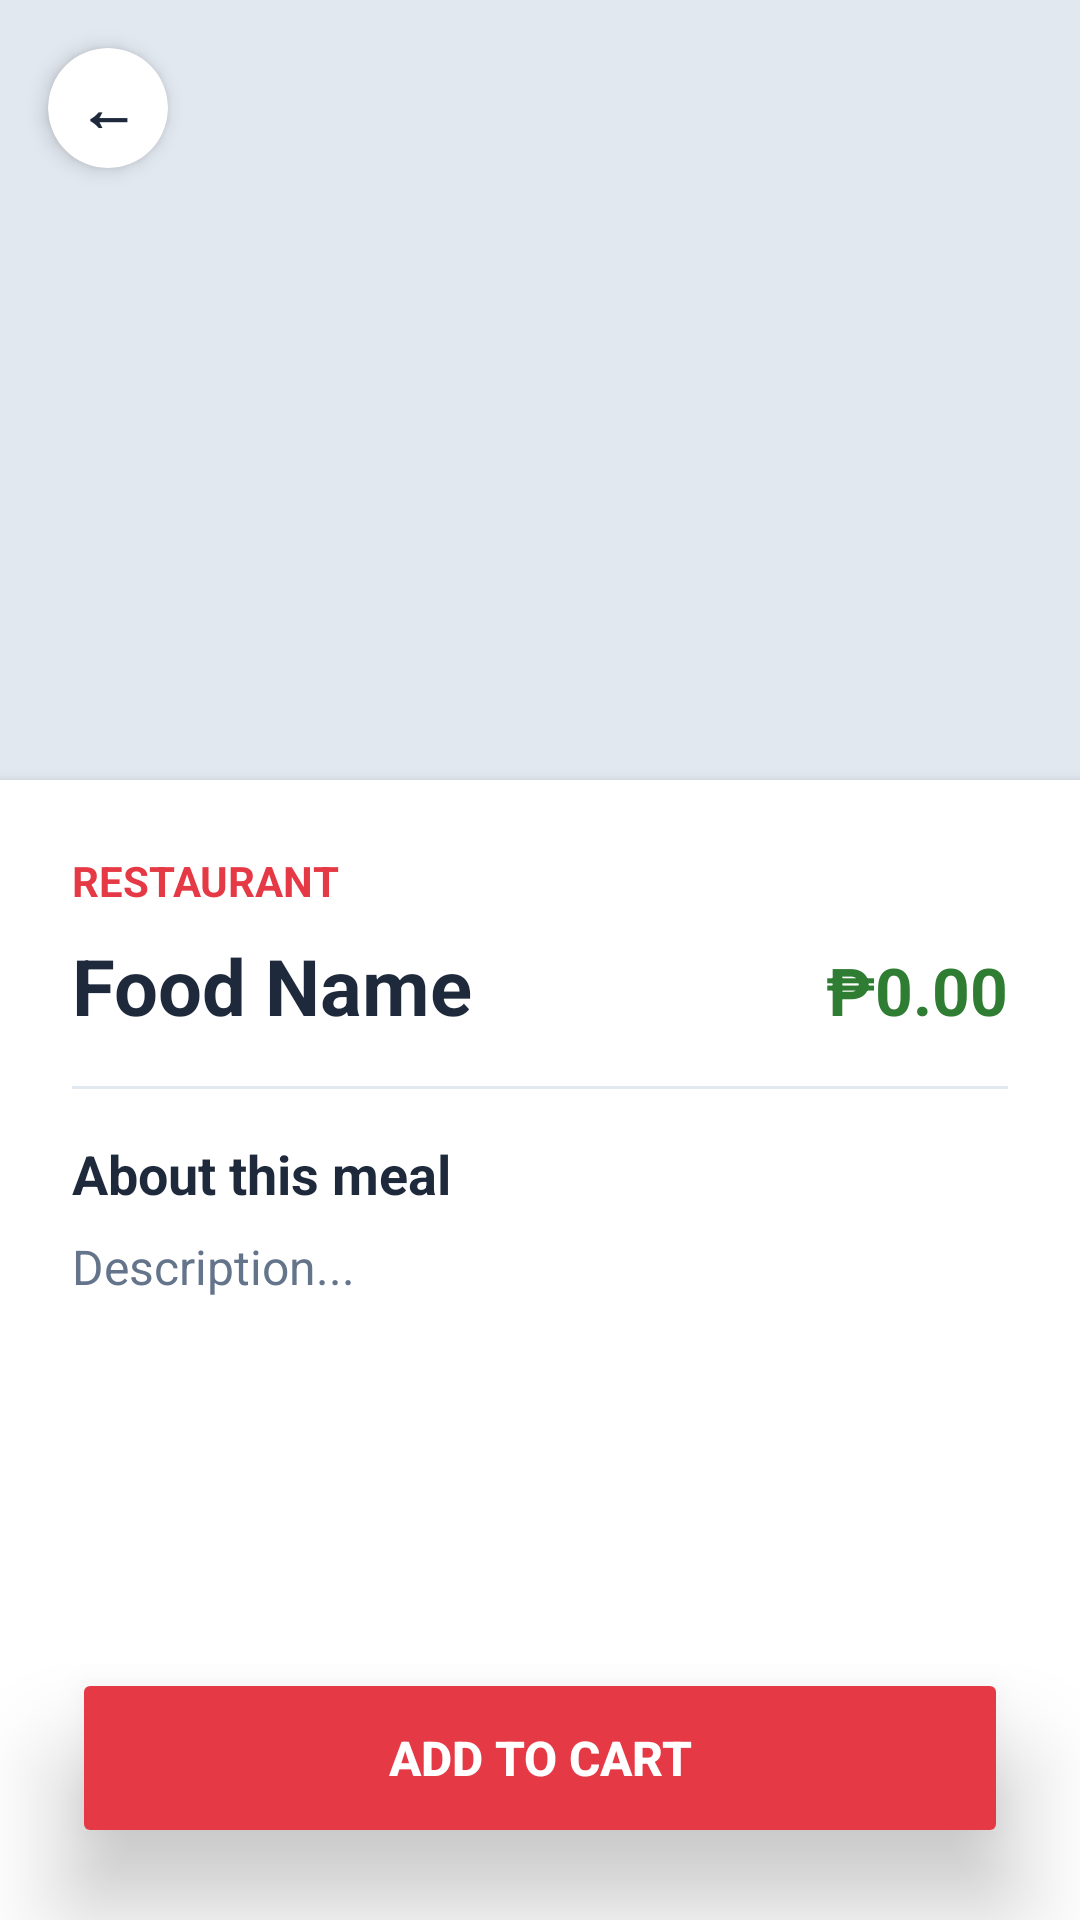

Produce the Android XML layout that renders to this screen, including the resource entries it uses.
<!-- AndroidManifest.xml: application theme Theme.OrderFlowMobile -->
<!-- res/layout/activity_food_detail.xml -->
<?xml version="1.0" encoding="utf-8"?>
<RelativeLayout xmlns:android="http://schemas.android.com/apk/res/android"
    xmlns:app="http://schemas.android.com/apk/res-auto"
    android:layout_width="match_parent"
    android:layout_height="match_parent"
    android:background="#F8FAFC">

    <ImageView
        android:id="@+id/ivDetailImage"
        android:layout_width="match_parent"
        android:layout_height="300dp"
        android:scaleType="centerCrop"
        android:background="#E2E8F0"
        android:src="@drawable/ic_launcher_background" />

    <androidx.cardview.widget.CardView
        android:id="@+id/btnBack"
        android:layout_width="40dp"
        android:layout_height="40dp"
        android:layout_margin="16dp"
        app:cardCornerRadius="20dp"
        app:cardBackgroundColor="#FFFFFF"
        app:cardElevation="4dp">
        <TextView
            android:layout_width="wrap_content"
            android:layout_height="wrap_content"
            android:layout_gravity="center"
            android:text="←"
            android:textColor="#1E293B"
            android:textSize="20sp"
            android:textStyle="bold"/>
    </androidx.cardview.widget.CardView>

    <ScrollView
        android:layout_width="match_parent"
        android:layout_height="match_parent"
        android:layout_marginTop="260dp"
        android:background="#FFFFFF"
        android:elevation="4dp"
        android:clipToPadding="false"
        android:paddingBottom="100dp"> <LinearLayout
        android:layout_width="match_parent"
        android:layout_height="wrap_content"
        android:orientation="vertical"
        android:padding="24dp">

        <TextView
            android:id="@+id/detailSeller"
            android:layout_width="wrap_content"
            android:layout_height="wrap_content"
            android:text="RESTAURANT"
            android:textColor="#E63946"
            android:textSize="14sp"
            android:textStyle="bold" />

        <LinearLayout
            android:layout_width="match_parent"
            android:layout_height="wrap_content"
            android:orientation="horizontal"
            android:layout_marginTop="8dp">

            <TextView
                android:id="@+id/detailName"
                android:layout_width="0dp"
                android:layout_height="wrap_content"
                android:layout_weight="1"
                android:text="Food Name"
                android:textColor="#1E293B"
                android:textSize="26sp"
                android:textStyle="bold" />

            <TextView
                android:id="@+id/detailPrice"
                android:layout_width="wrap_content"
                android:layout_height="wrap_content"
                android:text="₱0.00"
                android:textColor="#2E7D32"
                android:textSize="22sp"
                android:textStyle="bold" />
        </LinearLayout>

        <View
            android:layout_width="match_parent"
            android:layout_height="1dp"
            android:layout_marginTop="16dp"
            android:layout_marginBottom="16dp"
            android:background="#E2E8F0" />

        <TextView
            android:layout_width="wrap_content"
            android:layout_height="wrap_content"
            android:text="About this meal"
            android:textColor="#1E293B"
            android:textSize="18sp"
            android:textStyle="bold" />

        <TextView
            android:id="@+id/detailDesc"
            android:layout_width="match_parent"
            android:layout_height="wrap_content"
            android:layout_marginTop="8dp"
            android:text="Description..."
            android:textColor="#64748B"
            android:textSize="16sp"
            android:lineSpacingExtra="4dp"/>
    </LinearLayout>
    </ScrollView>

    <Button
        android:id="@+id/detailAddToCart"
        android:layout_width="match_parent"
        android:layout_height="60dp"
        android:layout_alignParentBottom="true"
        android:layout_margin="24dp"
        android:backgroundTint="#E63946"
        android:text="Add to Cart"
        android:textColor="#FFFFFF"
        android:textSize="16sp"
        android:textStyle="bold"
        app:cornerRadius="30dp"
        android:stateListAnimator="@null"
        android:translationZ="20dp" /> </RelativeLayout>
<!-- resources referenced by this layout -->
<resources>
  <style name="Theme.OrderFlowMobile" parent="Base.Theme.OrderFlowMobile" />
  <style name="Base.Theme.OrderFlowMobile" parent="Theme.Material3.DayNight.NoActionBar">
          
          
      </style>
</resources>
